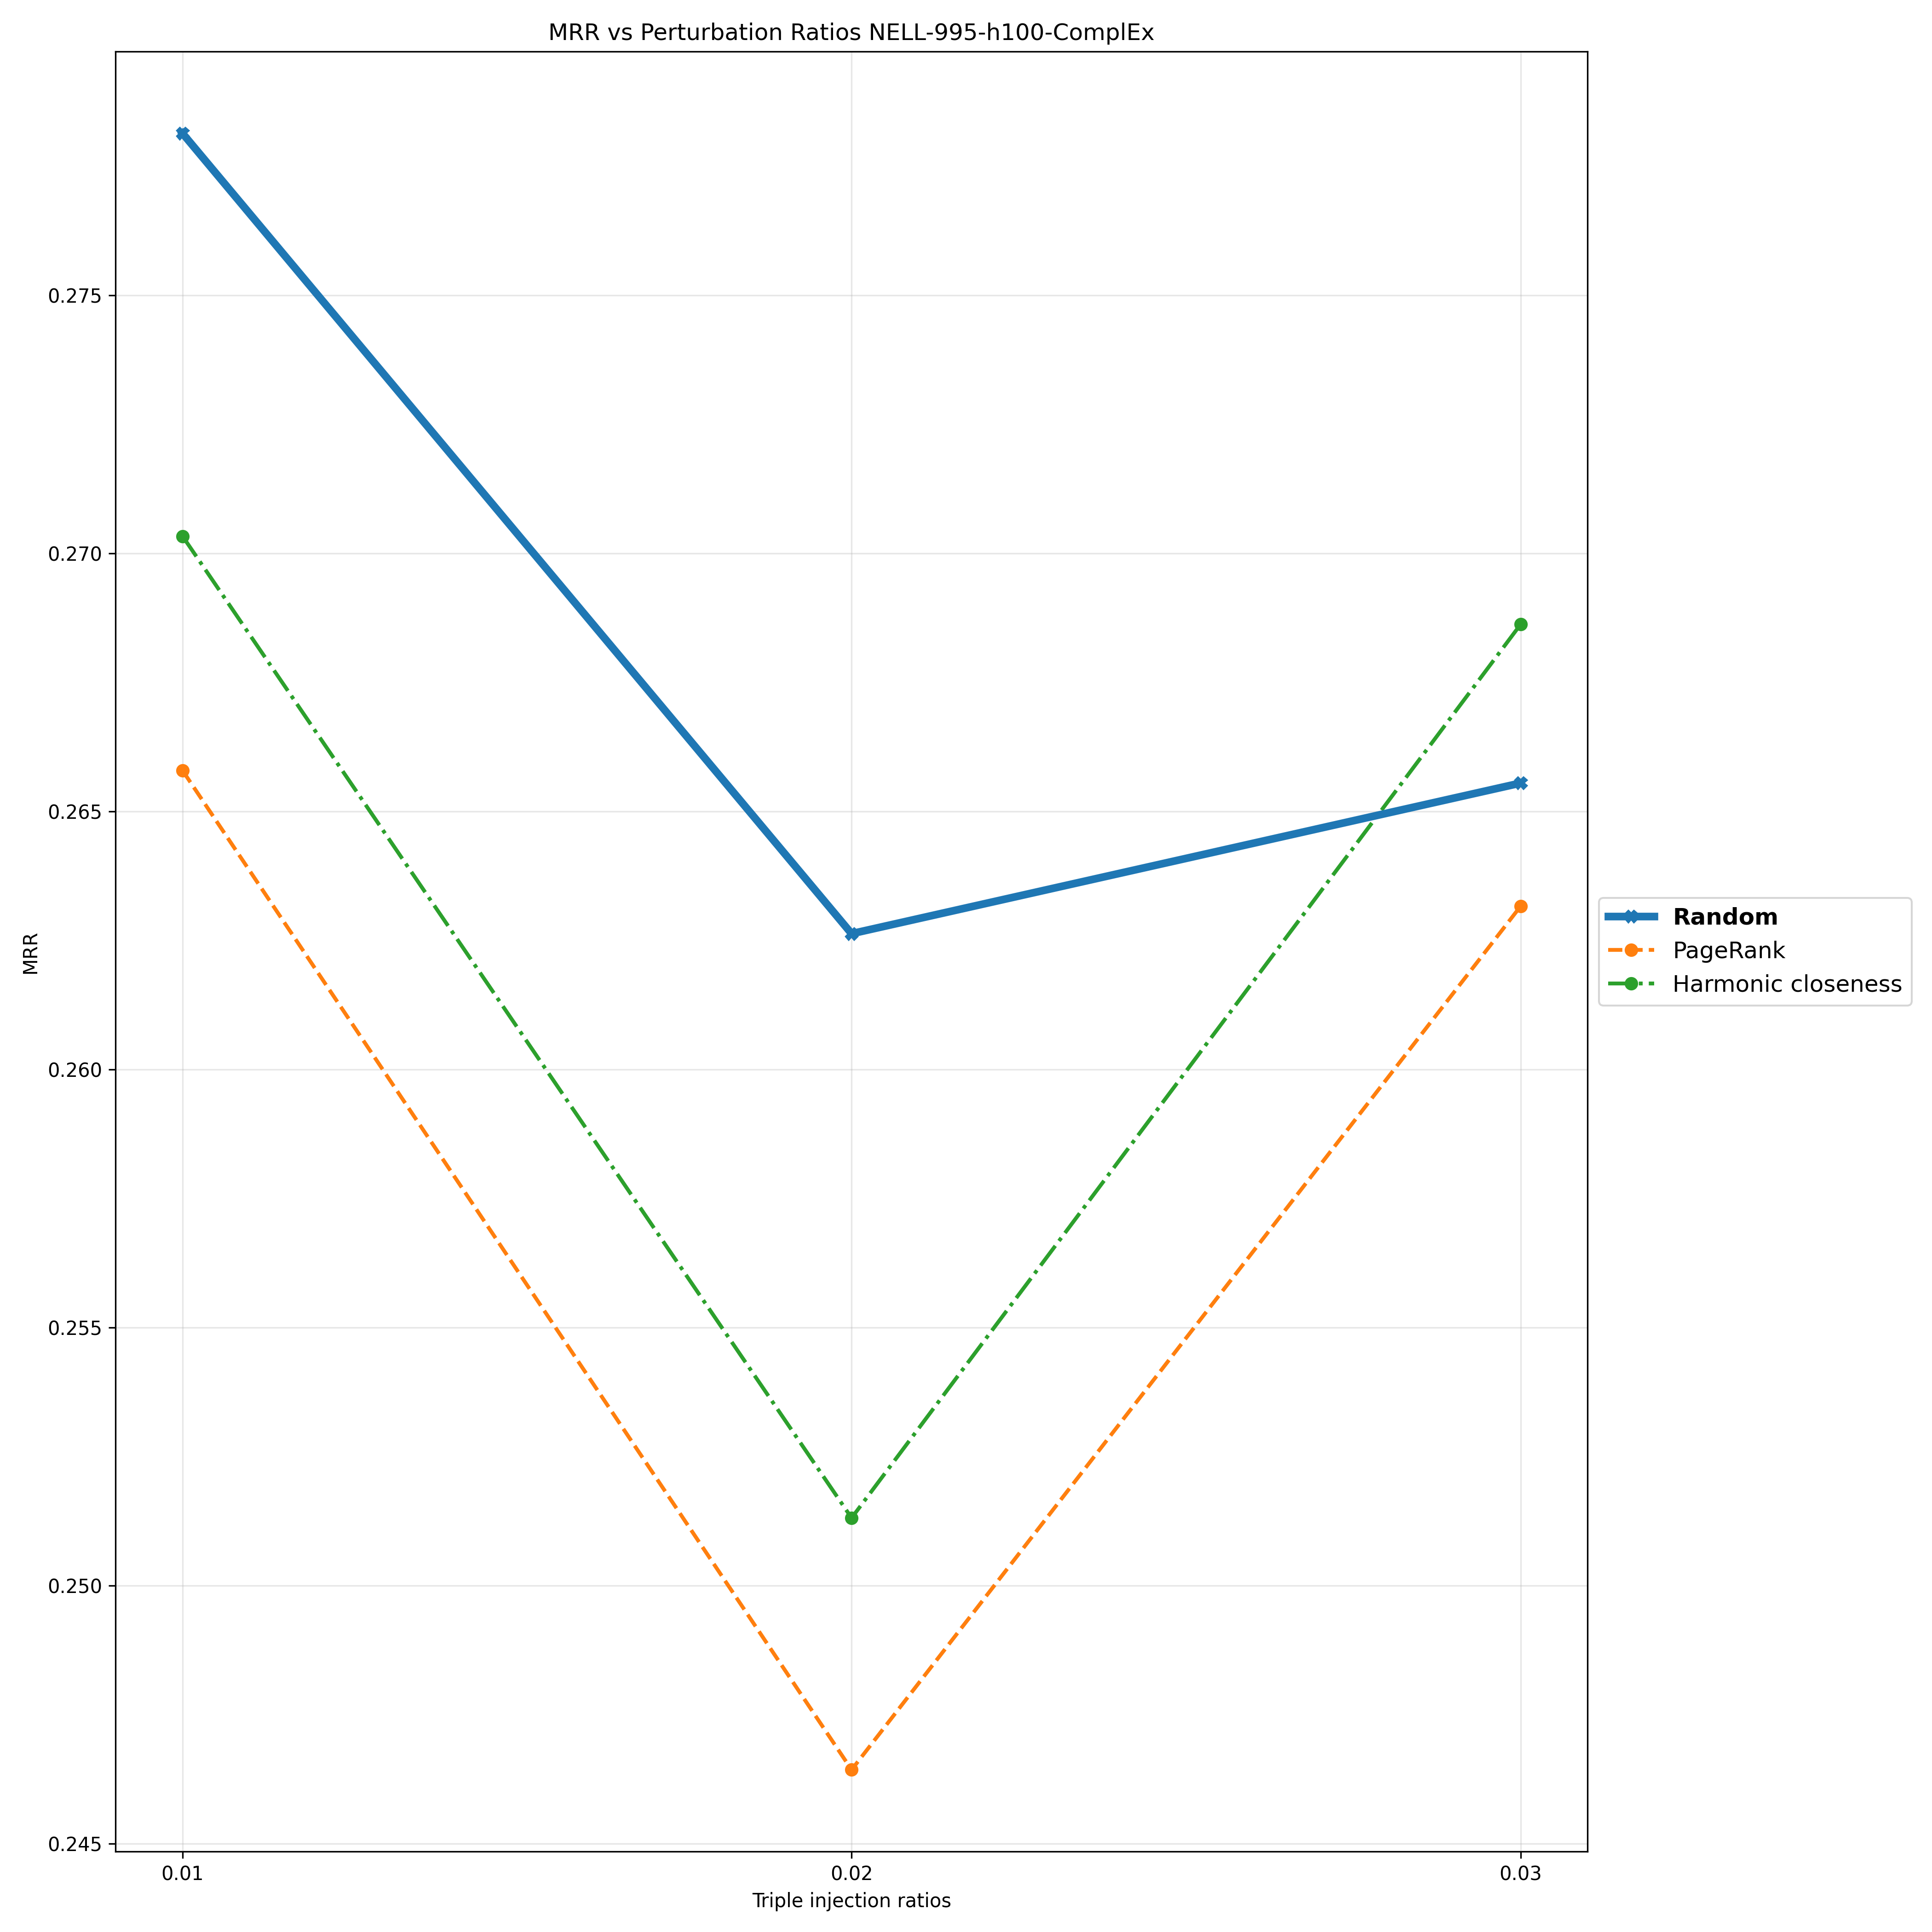

The table this chart was drawn from, first rows:
Triple Injection Ratios, 0.01, 0.02, 0.03
Random, 0.2781, 0.2626, 0.2655
PageRank, 0.2658, 0.2464, 0.2632
Harmonic closeness, 0.2703, 0.2513, 0.2686
